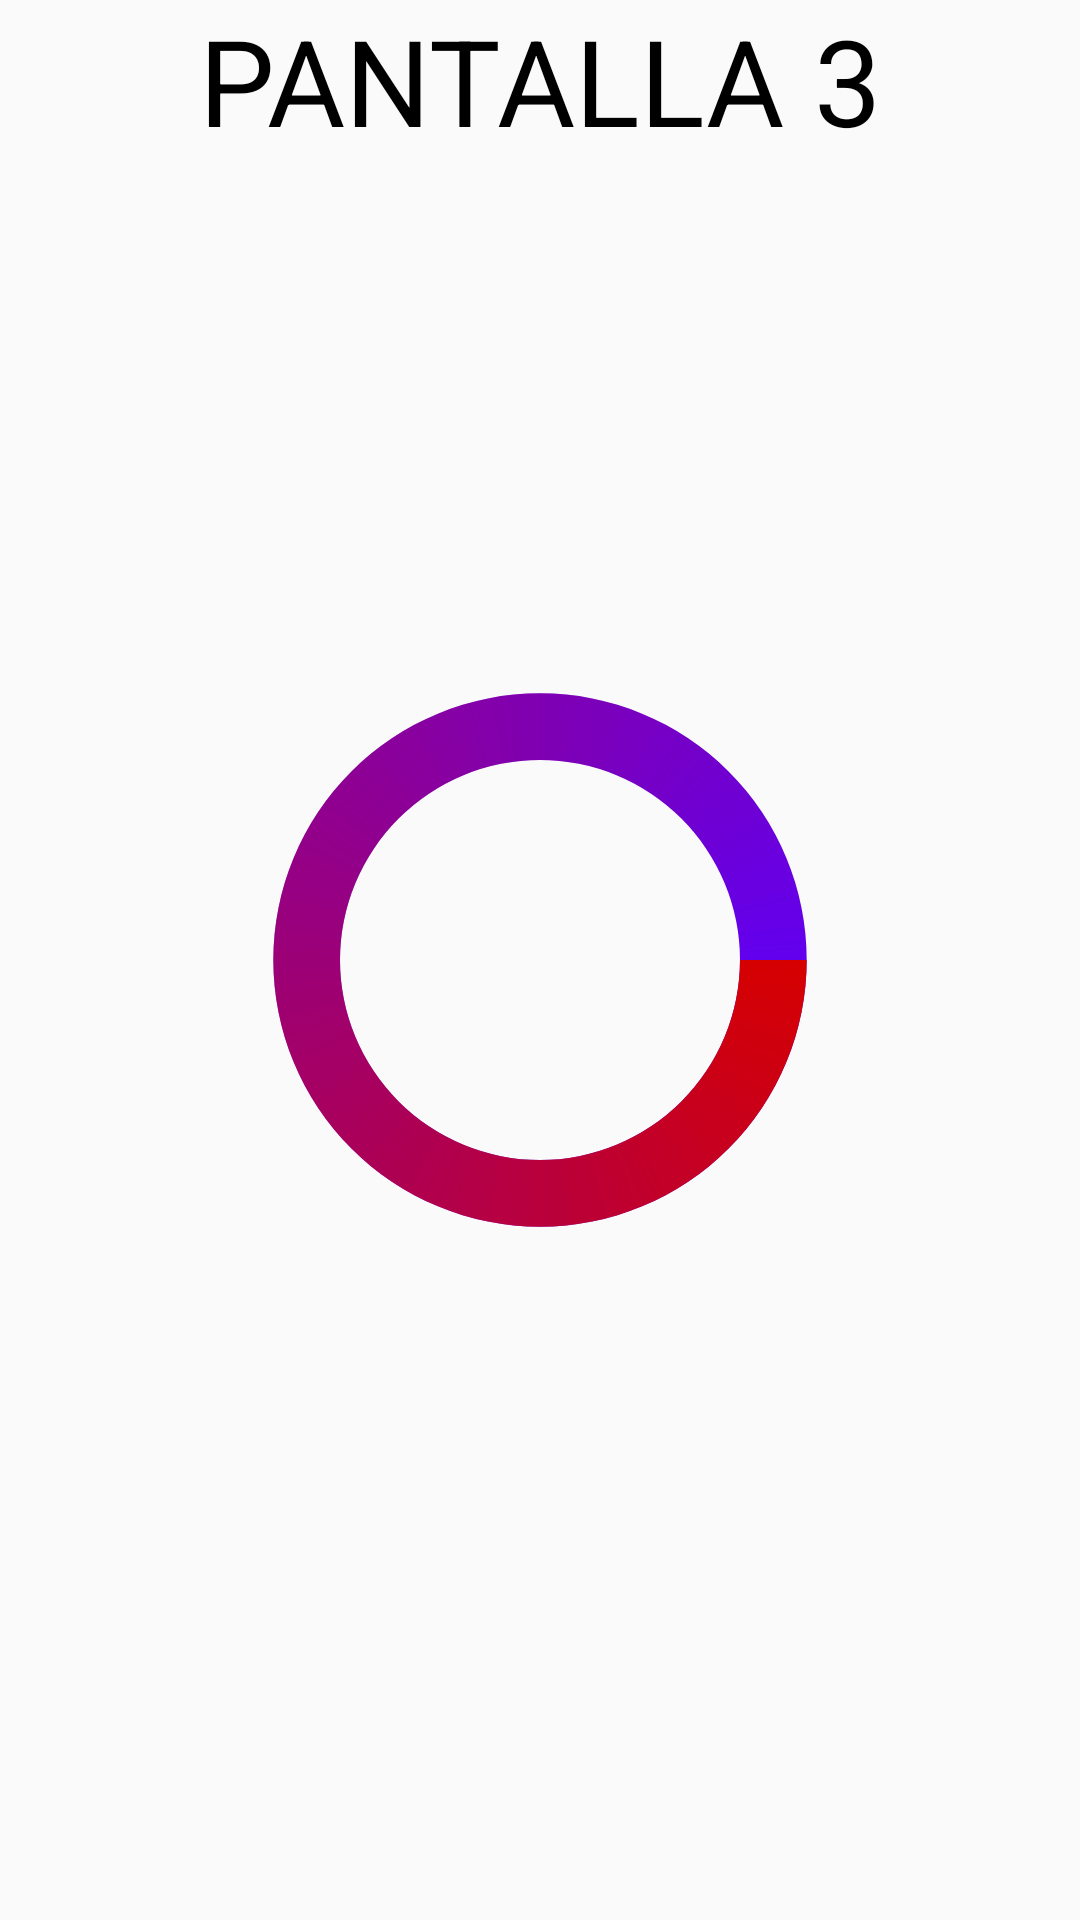

Android layout source for this screen:
<!-- AndroidManifest.xml: application theme AppTheme -->
<!-- res/layout/fragment_ventana_cuatro.xml -->
<RelativeLayout
    xmlns:android="http://schemas.android.com/apk/res/android"
    xmlns:tools="http://schemas.android.com/tools"
    android:layout_width="match_parent"
    android:layout_height="match_parent"
    tools:context="com.i053114.taller5.Ventana_cuatro">

    

    <ProgressBar
        android:layout_width="200dp"
        android:layout_height="200dp"
        android:id="@+id/progressbar"
        style="?android:attr/progressBarStyleLarge"
        android:layout_centerInParent="true"
        android:indeterminateDrawable="@drawable/circular"
        android:max="100"
        android:progress="20"/>

    <TextView
        android:id="@+id/textView"
        android:layout_width="wrap_content"
        android:layout_height="wrap_content"
        android:text="@string/BIENVENIDO"
        android:textColor="@android:color/black"
        android:layout_centerHorizontal="true"



        android:textSize="40dp" />

</RelativeLayout>
<!-- resources referenced by this layout -->
<resources>
  <!-- drawable circular (drawable) -->
  <?xml version="1.0" encoding="utf-8"?>
  <layer-list xmlns:android="http://schemas.android.com/apk/res/android">
  <item android:id="@android:id/background">
      <shape
          android:shape="ring"
  
          android:useLevel="false">
  
          <solid android:color="@color/colorPrimary"/>
      </shape>
  </item>
  
  
      <item android:id="@android:id/progress">
          <rotate android:fromDegrees="0"
              android:toDegrees="360">
  
          <shape
              android:shape="ring"
  
              android:useLevel="false">
  
              <gradient android:color="@android:color/transparent"
                  android:angle="0"
                  android:startColor="#D50000"
                  android:type="sweep"
                  android:useLevel="false"/>
          </shape>
          </rotate>
      </item>
  
  </layer-list>
  <string name="BIENVENIDO">PANTALLA 3</string>
  <style name="AppTheme" parent="Theme.AppCompat.Light.DarkActionBar">
          
          <item name="colorPrimary">@color/colorPrimary</item>
          <item name="colorPrimaryDark">@color/colorPrimaryDark</item>
          <item name="colorAccent">@color/colorAccent</item>
      </style>
  <!-- not gathered from this repository: default colours our renderer supplied (Android Studio template values) -->
  <color name="colorPrimary">#FF6200EE</color>
  <color name="colorPrimaryDark">#FF3700B3</color>
  <color name="colorAccent">#FF03DAC5</color>
</resources>
